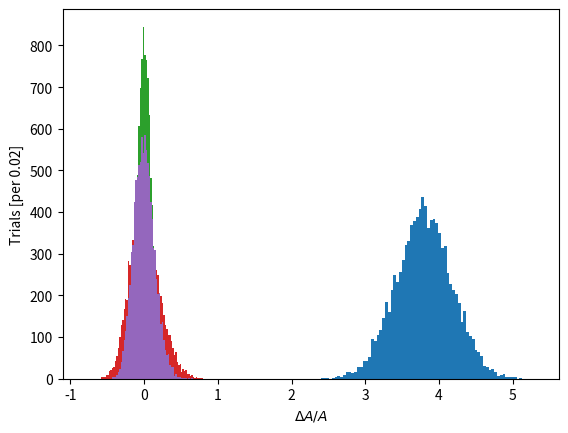

This chart was generated by the following Python code:
%matplotlib inline
import matplotlib.pyplot as plt
import numpy as np

C_m = 8.
B_m = 2.5
l_m = 3.8
w_m = 5.1

# let's write a function to do that computation:
def deskArea(w, l, B, C):
    return w * l * B**2 * C**2

A_m = deskArea(w_m, l_m, B_m, C_m)
print(f"Area of desk: {A_m:0.0f} cm^2")

# What if our estimate of the card size is off by 1 cm?
A_new = deskArea(w_m, l_m, B_m, C_m+1)
print("If C = C_m + 1:")
print(f"    A = {A_new:0.0f} cm^2")
print(f"    A = {(A_new / A_m):0.2f} * A_m\n")

# What if we're 10% off in our measurement of one of the table dimensions?
A_new2 = deskArea(w_m*1.1, l_m, B_m, C_m)
print("If w = 1.1 * w_m:")
print(f"    A = {A_new2:0.0f} cm^2")
print(f"    A = {(A_new2/A_m):0.2f} * A_m")


rng = np.random.default_rng(42)

# This function will generate 10000 measurements drawn from a normal distribution 
# The distributon is centered at l_m and has standard deviation of 0.1*l_m
l_sim = rng.normal(loc=l_m, scale=0.1*l_m, size=10000)

plt.hist(l_sim, bins=np.linspace(0.6*l_m, 1.4*l_m, 81))
plt.xlabel("Length of desk [in books]")
plt.ylabel("Simulated Trials [per bin]")
plt.show()

plt.hist((l_sim/l_m)-1, bins=np.linspace(-0.4, 0.4, 81))
plt.xlabel(r'Fractional Change: $\Delta l / l$')
plt.ylabel("Simulated Trials [per bin]")
plt.show()

print(f"Fractional Change: ± {np.std((l_sim/l_m)-1):0.2f}") 

# Here we are going to compute the resulting relative change in A
A_sim_1 = deskArea(w_m, l_sim, B_m, C_m)
dA_over_A_sim_1 = (A_sim_1 - A_m)/A_m

plt.hist(dA_over_A_sim_1, bins=np.linspace(-0.8, 0.8, 81))
plt.xlabel(r'$\Delta A / A$')
plt.ylabel(r'Trials [per 0.02]')
plt.show()

print(f"Fractional Change: ± {np.std(dA_over_A_sim_1):0.2f}")

# The distributon is centered at C_m and has standard deviation of 0.1*C_m
C_sim = np.random.normal(loc=C_m, scale=0.1*C_m, size=10000)
A_sim_2 = deskArea(w_m, l_m, B_m, C_sim)
dA_over_A_sim_2 = (A_sim_2 - A_m)/A_m

plt.hist(dA_over_A_sim_2, bins=np.linspace(-0.8, 0.8, 81))
plt.xlabel(r'$\Delta A / A$')
plt.ylabel(r'Trials [per 0.02]')
plt.show()

print(f"Fractional Change: ± {np.std(dA_over_A_sim_2):0.2f}")

w_sim = rng.normal(loc=w_m, scale=0.1*w_m, size=10000)
A_sim_3 = deskArea(w_sim, l_sim, B_m, C_m)
dA_over_A_sim_3 = (A_sim_3 - A_m)/A_m

plt.hist(dA_over_A_sim_3, bins=np.linspace(-0.8, 0.8, 81))
plt.xlabel(r'$\Delta A / A$')
plt.ylabel(r'Trials [per 0.02]')
plt.show()

print(f"Fractional Change: ± {np.std(dA_over_A_sim_3):0.2f}")

